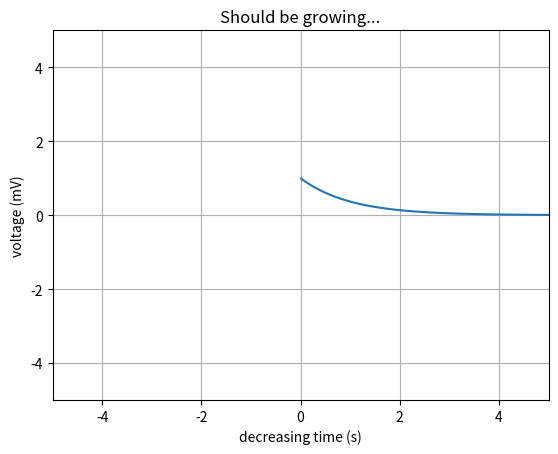

Recreate this plot in Python.
import matplotlib.pyplot as plt
import numpy as np

t = np.arange(0.01, 5.0, 0.01)
s = np.exp(-t)
plt.plot(t, s)

plt.xlim(-5, 5)  # decreasing time
plt.ylim(-5, 5)  # decreasing time
plt.xlabel('decreasing time (s)')
plt.ylabel('voltage (mV)')
plt.title('Should be growing...')
plt.grid(True)

plt.show()